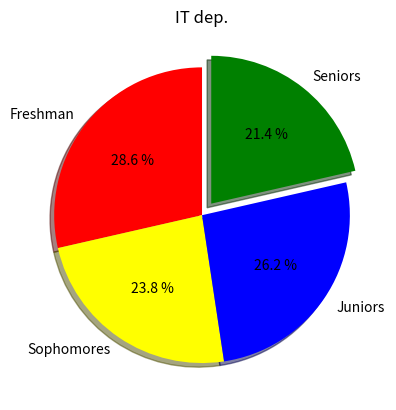

Generate this figure with matplotlib:
import matplotlib.pyplot as plt
import numpy as np

# Pie chart = circular chart divided into slices to show precentages of total.
#             Good for visualizing distribution among categories.

categories = ["Freshman", "Sophomores", "Juniors", "Seniors"]
values = np.array([300,250,275,225]) 
colors = ["red","yellow","blue","green"]
plt.pie(values, labels=categories,
                autopct="%1.1f %%", # double % to add %    -- .f without limit  -- n.f to limit numbers after (.)
                colors= colors,
                explode=[0,0,0,0.1],
                shadow=True,
                startangle=90 #rotate
                )

plt.title("IT dep.")
plt.show()
